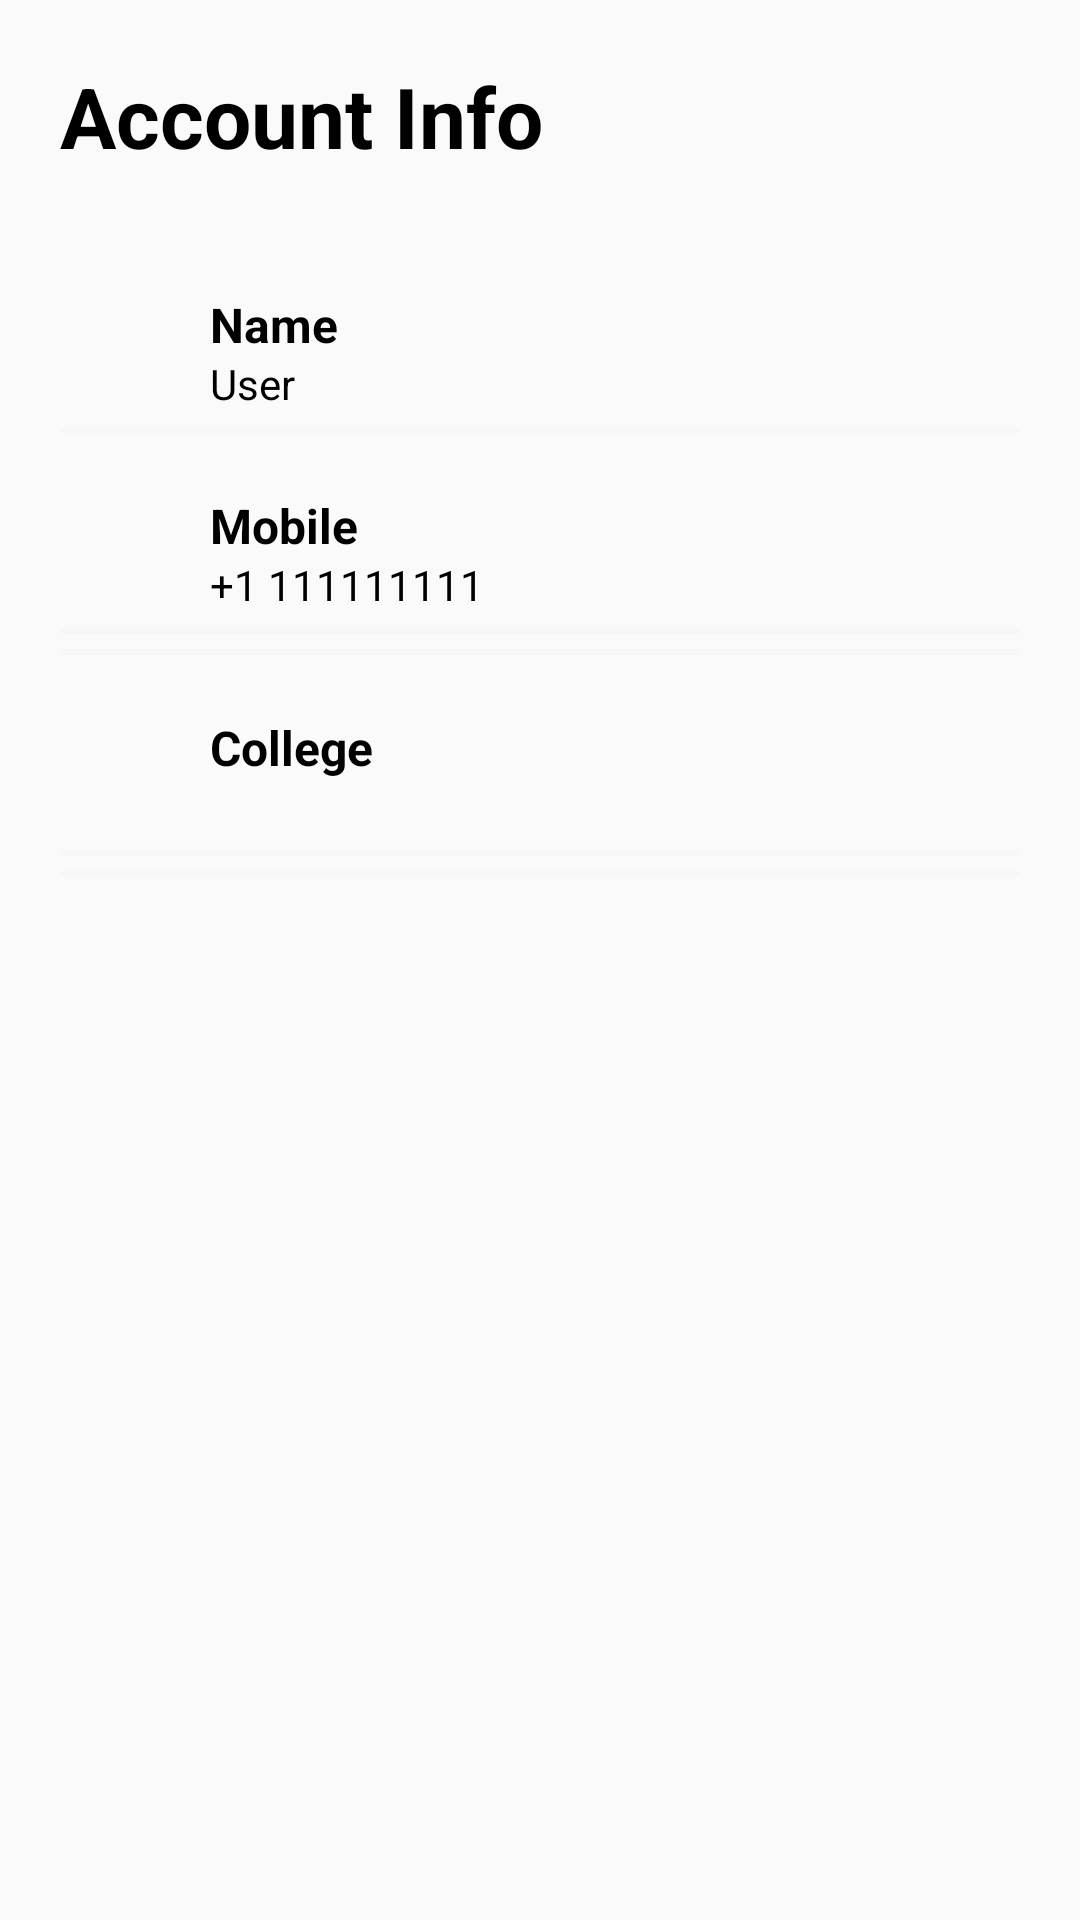

Android layout source for this screen:
<!-- AndroidManifest.xml: application theme AppTheme -->
<!-- res/layout/content_profile.xml -->
<?xml version="1.0" encoding="utf-8"?>
<androidx.core.widget.NestedScrollView
    xmlns:android="http://schemas.android.com/apk/res/android"
    xmlns:app="http://schemas.android.com/apk/res-auto"
    xmlns:tools="http://schemas.android.com/tools"
    android:layout_width="match_parent"
    android:layout_height="match_parent"
    app:layout_behavior="@string/appbar_scrolling_view_behavior"
    tools:showIn="@layout/fragment_profile">

    <LinearLayout
        android:layout_width="match_parent"
        android:layout_height="wrap_content"
        android:orientation="vertical"
        android:layout_marginTop="20dp"
        android:layout_marginLeft="20dp"
        android:layout_marginRight="20dp">

        <TextView
            style="@style/headerText"
            android:text="Account Info"
            android:layout_marginBottom="20dp"/>

        <RelativeLayout style="@style/profileDetailsLayout">
            <ImageView
                android:id="@+id/nameImageView"
                android:src="@drawable/ic_name"
                style="@style/profileDetailsImage" />

            <TextView
                android:id="@+id/nameTextView"
                android:text="Name"
                android:layout_toRightOf="@id/nameImageView"
                style="@style/profileDetailsTextMain" />

            <TextView
                android:id="@+id/txt_name"
                android:text="User"
                android:layout_toRightOf="@id/nameImageView"
                style="@style/profileDetailsMiniText" />

        </RelativeLayout>

        <View style="@style/proifleDetailsView" />
        <RelativeLayout style="@style/profileDetailsLayout">
            <ImageView
                android:id="@+id/mobileImageView"
                android:src="@drawable/ic_mobile"
                style="@style/profileDetailsImage" />

            <TextView
                android:text="Mobile"
                android:layout_toRightOf="@id/mobileImageView"
                style="@style/profileDetailsTextMain"/>

            <TextView
                android:id="@+id/txt_phone"
                android:text="+1 111111111"
                android:layout_toRightOf="@id/mobileImageView"
                style="@style/profileDetailsMiniText" />

        </RelativeLayout>

        <View style="@style/proifleDetailsView" />


















        <View style="@style/proifleDetailsView" />
        <RelativeLayout style="@style/profileDetailsLayout">
            <ImageView
                android:id="@+id/addressImageView"
                android:src="@drawable/ic_address"
                style="@style/profileDetailsImage" />

            <TextView
                android:text="College"
                android:layout_toRightOf="@id/addressImageView"
                style="@style/profileDetailsTextMain" />

            <TextView
                android:id="@+id/txt_clg"
                android:layout_toRightOf="@id/addressImageView"
                style="@style/profileDetailsMiniText" />

        </RelativeLayout>

        <View style="@style/proifleDetailsView" />


















        <View style="@style/proifleDetailsView" />

    </LinearLayout>

</androidx.core.widget.NestedScrollView>
<!-- res/layout/fragment_profile.xml (included above) -->
<?xml version="1.0" encoding="utf-8"?>
<androidx.coordinatorlayout.widget.CoordinatorLayout
    xmlns:android="http://schemas.android.com/apk/res/android"
    xmlns:app="http://schemas.android.com/apk/res-auto"
    xmlns:tools="http://schemas.android.com/tools"
    android:layout_width="match_parent"
    android:layout_height="match_parent"
    android:fitsSystemWindows="true"
    android:background="@color/profileBackground"
    tools:context=".Fragments.ProfileFragment">

    <com.google.android.material.appbar.AppBarLayout
        android:id="@+id/app_bar"
        android:layout_width="match_parent"
        android:layout_height="wrap_content"
        android:fitsSystemWindows="true"
        android:theme="@style/AppTheme.AppBarOverlay">

        <com.google.android.material.appbar.CollapsingToolbarLayout
            android:id="@+id/toolbar_layout"
            android:layout_width="match_parent"
            android:layout_height="match_parent"
            android:fitsSystemWindows="true"
            app:contentScrim="@color/profilePrimaryDark"
            app:layout_scrollFlags="scroll|exitUntilCollapsed"
            app:toolbarId="@+id/toolbar"
            app:expandedTitleMarginEnd="64dp"
            app:expandedTitleMarginStart="48dp"
            app:expandedTitleTextAppearance="@style/TransparentText">

            <LinearLayout
                android:layout_width="match_parent"
                android:layout_height="wrap_content"
                android:layout_centerInParent="true"
                android:gravity="center_horizontal"
                android:orientation="vertical"
                android:id="@+id/linearLayout"
                android:background="@drawable/profile_bk">

                <de.hdodenhof.circleimageview.CircleImageView
                    android:layout_marginTop="4dp"
                    android:id="@+id/profileAvatar"
                    android:layout_width="200dp"
                    android:layout_height="200dp"
                    app:civ_border_color="#40FFFFFF"
                    app:civ_border_width="10dp"
                    android:src="@drawable/default_avatar" />

                <TextView
                    android:id="@+id/txt_user"
                    android:layout_width="wrap_content"
                    android:layout_height="wrap_content"
                    android:textSize="28dp"
                    android:textStyle="bold"/>








                <RelativeLayout
                    android:layout_width="match_parent"
                    android:layout_height="wrap_content"
                    android:gravity="center"
                    android:layout_gravity="bottom"
                    android:layout_marginTop="20dp"
                    android:background="@color/profileBackground">

                    <View
                        android:layout_alignParentTop="true"
                        android:layout_width="match_parent"
                        android:layout_height="30dp"
                        android:background="@drawable/profile_bk"/>

                    <TextView
                        android:id="@+id/txt_home"
                        android:text="Back to\nHome"
                        style="@style/profileStyledBackButton" />

                </RelativeLayout>

            </LinearLayout>

            <androidx.appcompat.widget.Toolbar
                android:id="@+id/toolbar"
                android:layout_width="match_parent"
                android:layout_height="?attr/actionBarSize"
                app:layout_collapseMode="pin"
                app:popupTheme="@style/AppTheme.PopupOverlay" />

        </com.google.android.material.appbar.CollapsingToolbarLayout>

    </com.google.android.material.appbar.AppBarLayout>

    <include layout="@layout/content_profile" />

</androidx.coordinatorlayout.widget.CoordinatorLayout>
<!-- resources referenced by this layout -->
<resources>
  <color name="profileBackground">#fff</color>
  <color name="profilePrimaryDark">#FF3B30</color>
  <style name="AppTheme.AppBarOverlay" parent="ThemeOverlay.AppCompat.Dark.ActionBar" />
  <style name="AppTheme.PopupOverlay" parent="ThemeOverlay.AppCompat.Light" />
  <style name="TransparentText" parent="@android:style/TextAppearance">
          <item name="android:textColor">#00000000</item>
      </style>
  <style name="headerText" parent="parent">
          <item name="android:textSize">28sp</item>
          <item name="android:textColor">@color/blackTextColor</item>
          <item name="android:textStyle">bold</item>
      </style>
  <style name="profileDetailsImage">
          <item name="android:layout_width">40dp</item>
          <item name="android:layout_height">40dp</item>
          <item name="android:layout_alignParentTop">true</item>
          <item name="android:layout_alignParentLeft">true</item>
      </style>
  <style name="profileDetailsLayout" parent="parent">
          <item name="android:layout_marginTop">20dp</item>
      </style>
  <style name="profileDetailsMiniText" parent="viewParent">
          <item name="android:layout_alignParentBottom">true</item>
          <item name="android:textColor">@color/blackTextColor</item>
          <item name="android:textSize">14sp</item>
          <item name="android:layout_marginLeft">10dp</item>
      </style>
  <style name="profileDetailsTextMain" parent="viewParent">
          <item name="android:textColor">@color/blackTextColor</item>
          <item name="android:textStyle">bold</item>
          <item name="android:textSize">16sp</item>
          <item name="android:layout_marginLeft">10dp</item>
      </style>
  <style name="profileStyledBackButton">
          <item name="android:layout_width">wrap_content</item>
          <item name="android:layout_height">wrap_content</item>
          <item name="android:background">@drawable/profile_back_button</item>
          <item name="android:textAlignment">center</item>
          <item name="android:paddingLeft">30dp</item>
          <item name="android:paddingRight">50dp</item>
          <item name="android:paddingTop">10dp</item>
          <item name="android:paddingBottom">10dp</item>
          <item name="android:drawableLeft">@drawable/back_to_home_button</item>
          <item name="android:textStyle">bold</item>
          <item name="android:layout_centerHorizontal">true</item>
          <item name="android:layout_alignParentTop">true</item>
          <item name="android:minWidth">250dp</item>
      </style>
  <style name="proifleDetailsView">
          <item name="android:layout_width">match_parent</item>
          <item name="android:layout_height">2dp</item>
          <item name="android:background">@color/profileAccentColor</item>
          <item name="android:layout_marginTop">5dp</item>
      </style>
  <style name="AppTheme" parent="Theme.AppCompat.Light.NoActionBar">
          
          <item name="colorPrimary">@color/colorPrimary</item>
          <item name="colorPrimaryDark">@color/colorPrimaryDark</item>
          <item name="colorAccent">@color/colorAccent</item>
      </style>
  <style name="parent">
          <item name="android:layout_width">match_parent</item>
          <item name="android:layout_height">wrap_content</item>
      </style>
  <color name="blackTextColor">#000</color>
  <style name="viewParent">
          <item name="android:layout_width">wrap_content</item>
          <item name="android:layout_height">wrap_content</item>
      </style>
  <color name="profileAccentColor">#F7F7F7</color>
  <color name="colorPrimary">#3F51B5</color>
  <color name="colorPrimaryDark">#303F9F</color>
  <color name="colorAccent">#FF4081</color>
</resources>
